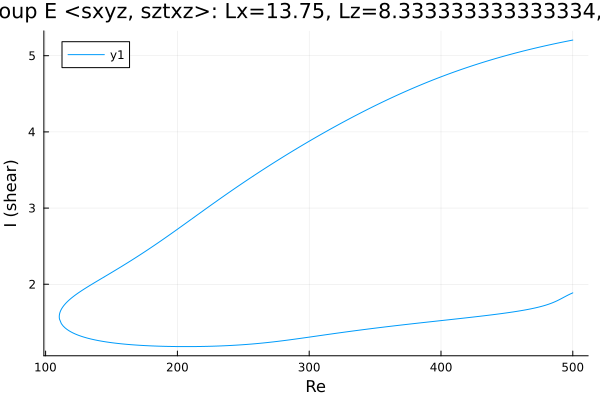

The data file committed next to this chart (first rows):
Re, shear
500.0, 5.205
499.6, 5.204
498.2, 5.199
496.8, 5.194
495.4, 5.189
493.9, 5.184
492.5, 5.18
491.1, 5.174
489.7, 5.169
488.3, 5.164
486.9, 5.159
485.5, 5.154
484, 5.149
482.6, 5.143
481.2, 5.138
479.8, 5.133
478.4, 5.127
477, 5.122
476.3, 5.119
474.8, 5.113
473.4, 5.107
472, 5.102
470.6, 5.096
469.2, 5.09
467.8, 5.084
466.4, 5.078
464.9, 5.072
463.5, 5.066
462.1, 5.06
460.7, 5.054
459.3, 5.047
457.9, 5.041
456.5, 5.035
455, 5.028
453.6, 5.022
452.2, 5.015
450.8, 5.008
449.4, 5.002
448, 4.995
446.6, 4.988
445.1, 4.981
443.7, 4.974
442.3, 4.967
440.9, 4.96
439.5, 4.953
438.1, 4.946
436.7, 4.938
435.2, 4.931
433.8, 4.923
432.4, 4.916
431, 4.908
429.6, 4.9
428.2, 4.893
426.8, 4.885
425.3, 4.877
423.9, 4.869
422.5, 4.861
421.1, 4.853
419.7, 4.845
418.3, 4.836
... 557 more rows
